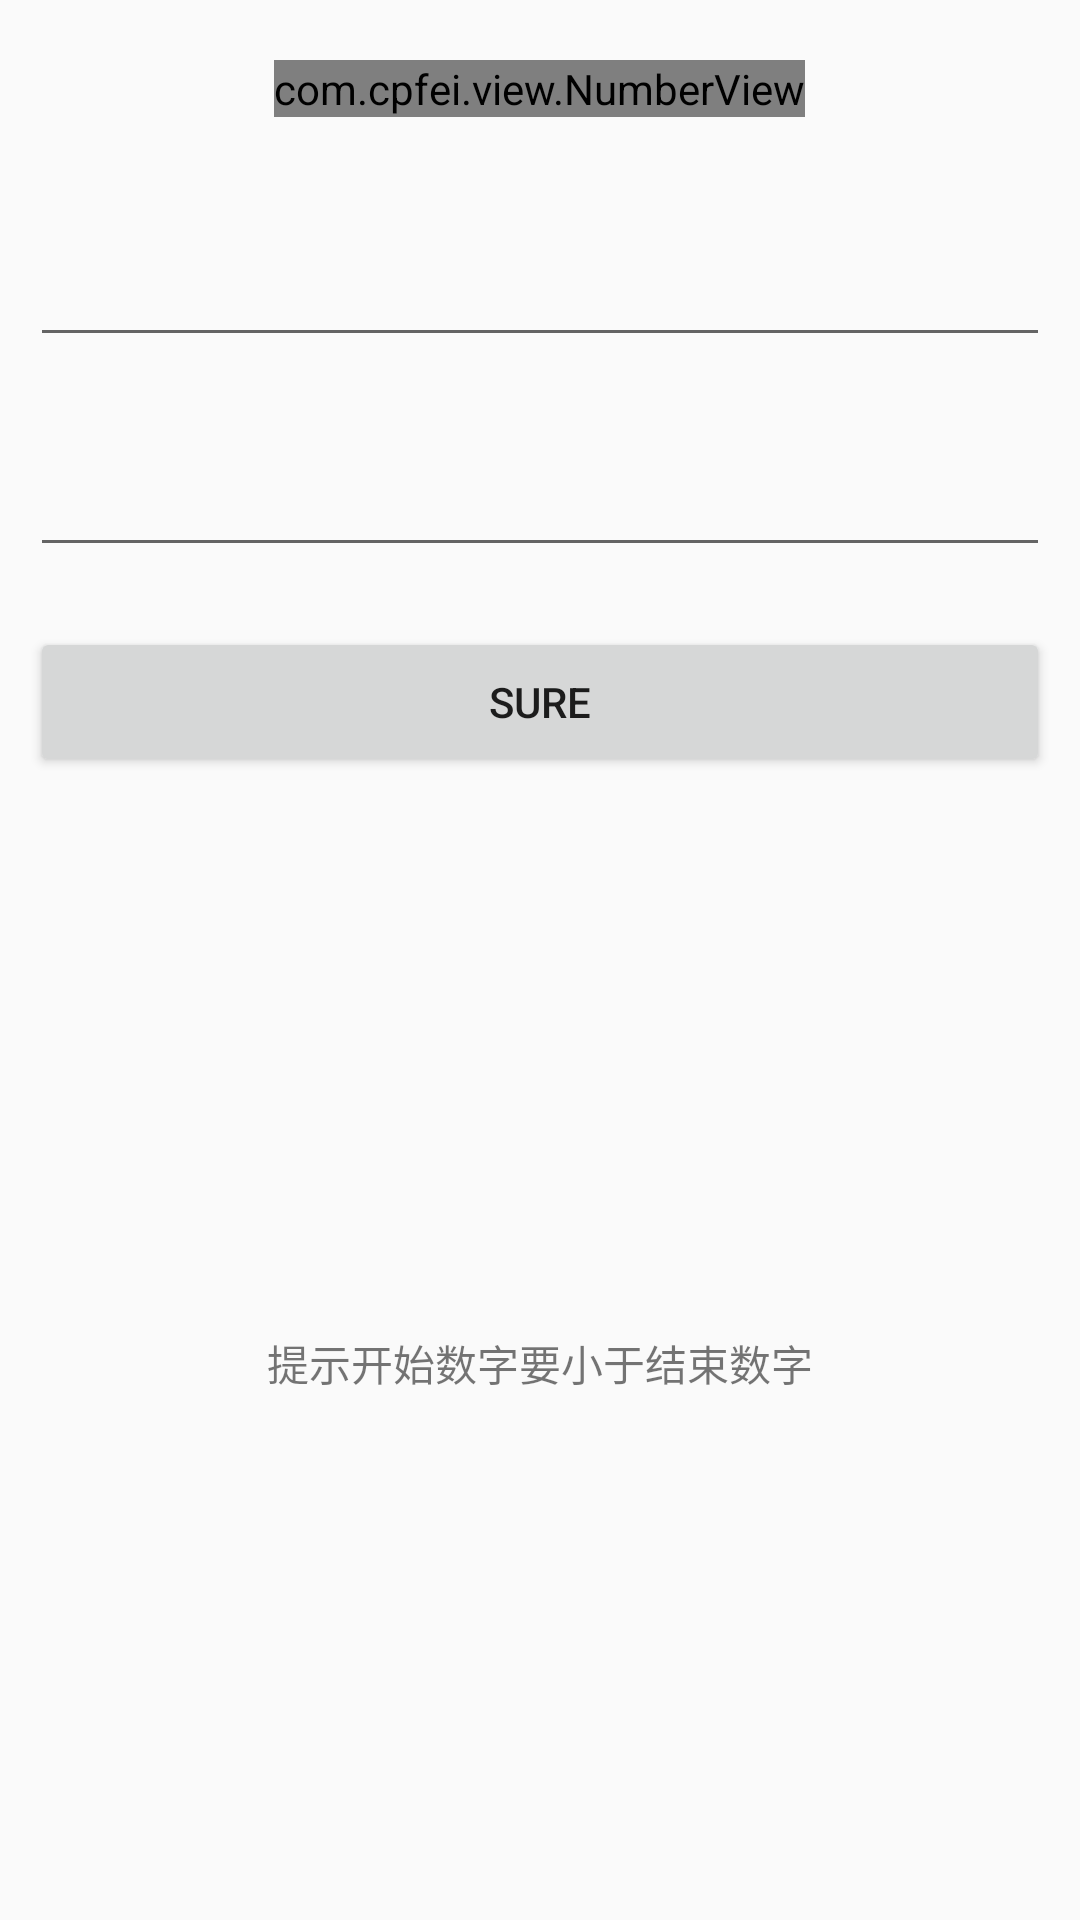

Write the Android layout XML for this screen, with the resource values it uses.
<!-- AndroidManifest.xml: application theme AppTheme -->
<!-- res/layout/activity_number_activity.xml -->
<?xml version="1.0" encoding="utf-8"?>
<LinearLayout xmlns:android="http://schemas.android.com/apk/res/android"
    xmlns:app="http://schemas.android.com/apk/res-auto"
    xmlns:tools="http://schemas.android.com/tools"
    android:layout_width="match_parent"
    android:layout_height="match_parent"
    android:orientation="vertical"
    tools:context="com.cpfei.project.activity.NumberActivity">


    <com.cpfei.view.NumberView
        android:id="@+id/number"
        android:layout_width="wrap_content"
        android:layout_height="wrap_content"
        android:layout_gravity="center"
        android:layout_margin="@dimen/dimen_20dp"
        app:numberColor="@color/colorAccent"
        app:number_gravity_left="true"
        app:text_Size="@dimen/dimen_50dp" />

    <EditText
        android:id="@+id/startNumber"
        android:layout_width="match_parent"
        android:layout_height="@dimen/dimen_50dp"
        android:layout_margin="@dimen/dimen_10dp"
        android:inputType="number" />

    <EditText
        android:id="@+id/endNumber"
        android:layout_width="match_parent"
        android:layout_height="@dimen/dimen_50dp"
        android:layout_margin="@dimen/dimen_10dp"
        android:inputType="number" />

    <Button
        android:id="@+id/sure"
        android:layout_width="match_parent"
        android:layout_height="50dp"
        android:layout_margin="@dimen/dimen_10dp"
        android:text="Sure" />


    <TextView
        android:layout_width="match_parent"
        android:layout_height="match_parent"
        android:gravity="center"
        android:text="提示开始数字要小于结束数字" />

</LinearLayout>
<!-- resources referenced by this layout -->
<resources>
  <color name="colorAccent">#FF4081</color>
  <dimen name="dimen_10dp">10dp</dimen>
  <dimen name="dimen_20dp">20dp</dimen>
  <dimen name="dimen_50dp">50dp</dimen>
  <style name="AppTheme" parent="Theme.AppCompat.Light.DarkActionBar">
          
          <item name="colorPrimary">@color/colorPrimary</item>
          <item name="colorPrimaryDark">@color/colorPrimaryDark</item>
          <item name="colorAccent">@color/colorAccent</item>
      </style>
  <color name="colorPrimary">#3F51B5</color>
  <color name="colorPrimaryDark">#303F9F</color>
</resources>
